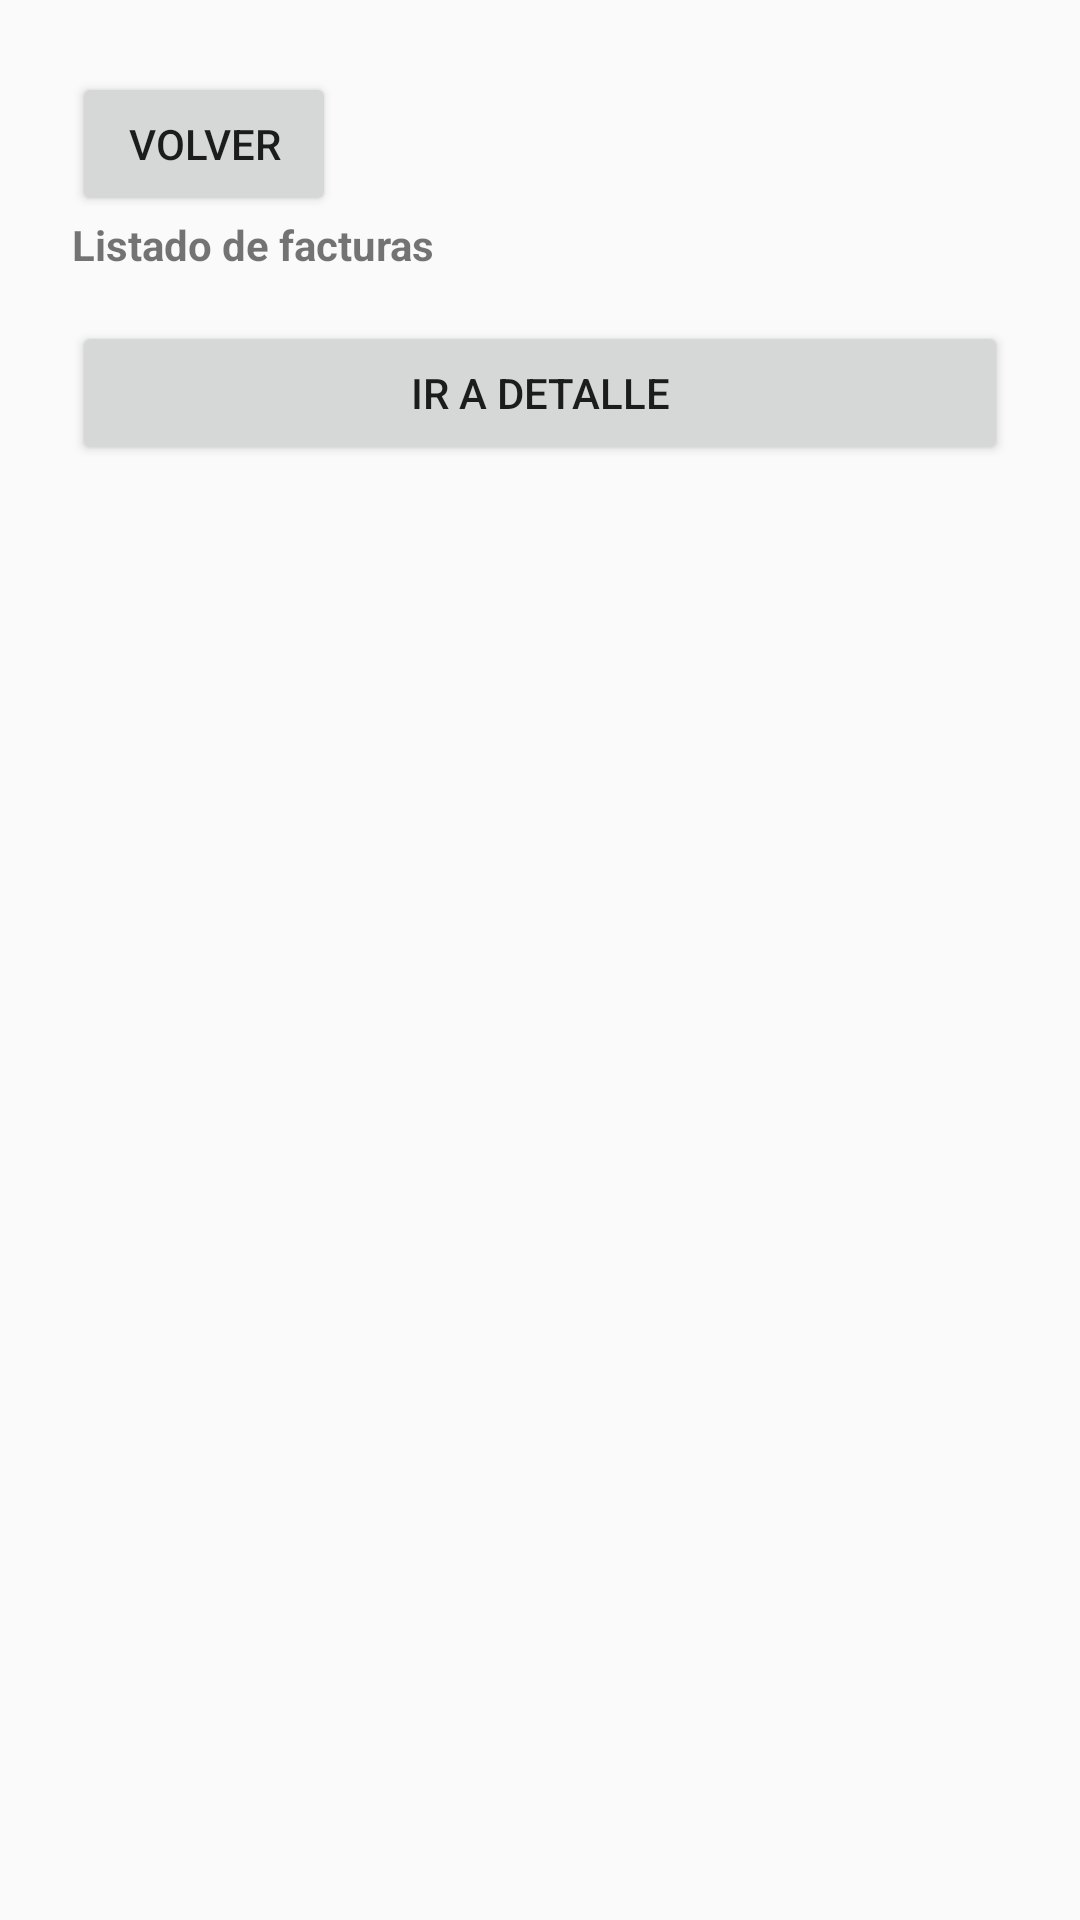

The Android layout XML behind this screen, and the referenced resources:
<!-- AndroidManifest.xml: application theme Theme.AppCompat.Light.NoActionBar -->
<!-- res/layout/fragment_listado_facturas.xml -->
<LinearLayout xmlns:android="http://schemas.android.com/apk/res/android"
    android:orientation="vertical" android:padding="24dp"
    android:layout_width="match_parent" android:layout_height="match_parent">

    <Button android:id="@+id/btnBack" android:text="Volver" android:layout_width="wrap_content" android:layout_height="wrap_content"/>
    <TextView android:text="Listado de facturas" android:textStyle="bold" android:layout_width="wrap_content" android:layout_height="wrap_content"/>
    <Button android:id="@+id/btnVolverDetalle" android:text="Ir a Detalle"
        android:layout_marginTop="16dp" android:layout_width="match_parent" android:layout_height="wrap_content"/>
</LinearLayout>
<!-- resources referenced by this layout -->
<resources>

</resources>
